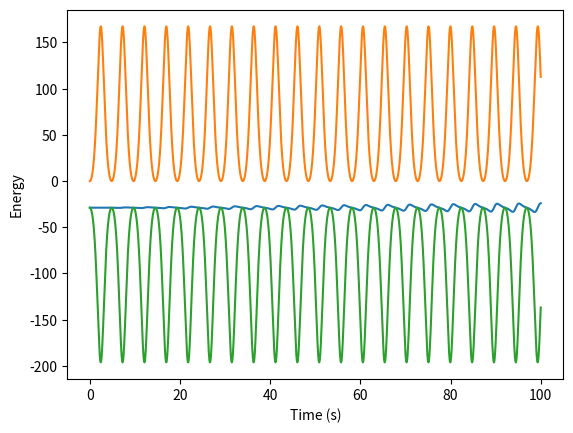

Source code (Python):
import math as ma
import numpy as np
import matplotlib.pyplot as plt
from matplotlib.animation import FuncAnimation
import matplotlib.animation as animation

#Define constants/initial values/arrays to store stuff in
m=1             #mass in kg
l=10            #length in m
g=-9.81         #Grav. acceleration in m/ss
qnminhalf=np.pi/4        #Initial angle of the pendulum
pnminhalf=0            #Initial momentum of the pendulum
dt=0.001         #Time step
t=0             #Initial time
qnminone = qnminhalf + qnminhalf * dt
qvals=[]        #Store q values
pvals=[]        #Store p values
tvals=[]        #Store t values
posxvals=[]     #Store position in x
posyvals=[]
evals=[]     #Store position in y
i=0
#Define derivatives to be used
def init():
    line.set_data([], [])
    time_text.set_text('')
    return line, time_text

def dhdq(x):
    return m * g * l * np.sin(x)

def dhdp(x):
    return x / (m * l ** 2)
qn = qnminone + dhdp(pnminhalf) * dt
pn = -dhdq(qnminhalf) * dt
#Loop to calculate qn2 and update qn and qn1/store the values in arrays
while t < 100:
    #Page 1
    qnhalf = qnminhalf + dhdp(pn) * dt
    pnhalf = pnminhalf - dhdq(qn) * dt
    qn1 = qn + dhdp(pnhalf) * dt
    pn1 = pn - dhdq(qnhalf) * dt
    qn=qn1
    pn=pn1
    qnminhalf=qnhalf
    pnminhalf=pnhalf
    t+=dt;
    tvals.append(t)
    posx=l * ma.sin(qn1)
    posy=l * ma.cos(qn1)
    posxvals.append(posx)
    posyvals.append(posy)
    pe=m*g*l*(1-np.cos(qn1))
    ke= (1/2) * (pn1**2 /( m * l**2))
    E=pe+ke
    qvals.append(ke)
    pvals.append(pe)
    evals.append(E)

#fig = plt.figure()
#ax = fig.add_subplot(111, autoscale_on=False, xlim=(-15, 15), ylim=(-15, 15))
#ax.set_aspect('equal')
#ax.grid()
#
#line, = ax.plot([], [], 'o-', lw=2)
#time_template = 'time = %.1fs'
#time_text = ax.text(0.05, 0.9, '', transform=ax.transAxes)
#
#
#def animate(i):
#    thisx = [0, posxvals[i]]
#    thisy = [0, posyvals[i]]
#    line.set_data(thisx, thisy)
#    time_text.set_text(time_template % (i*dt))
#    return line, time_text
#
#ani = animation.FuncAnimation(fig, animate,
#                              interval=1, blit=True, init_func=init)
plt.xlabel('Time (s)')
plt.ylabel('Energy')
plt.plot(tvals[:], evals[:])
plt.plot(tvals[:], qvals[:])
plt.plot(tvals[:], pvals[:])